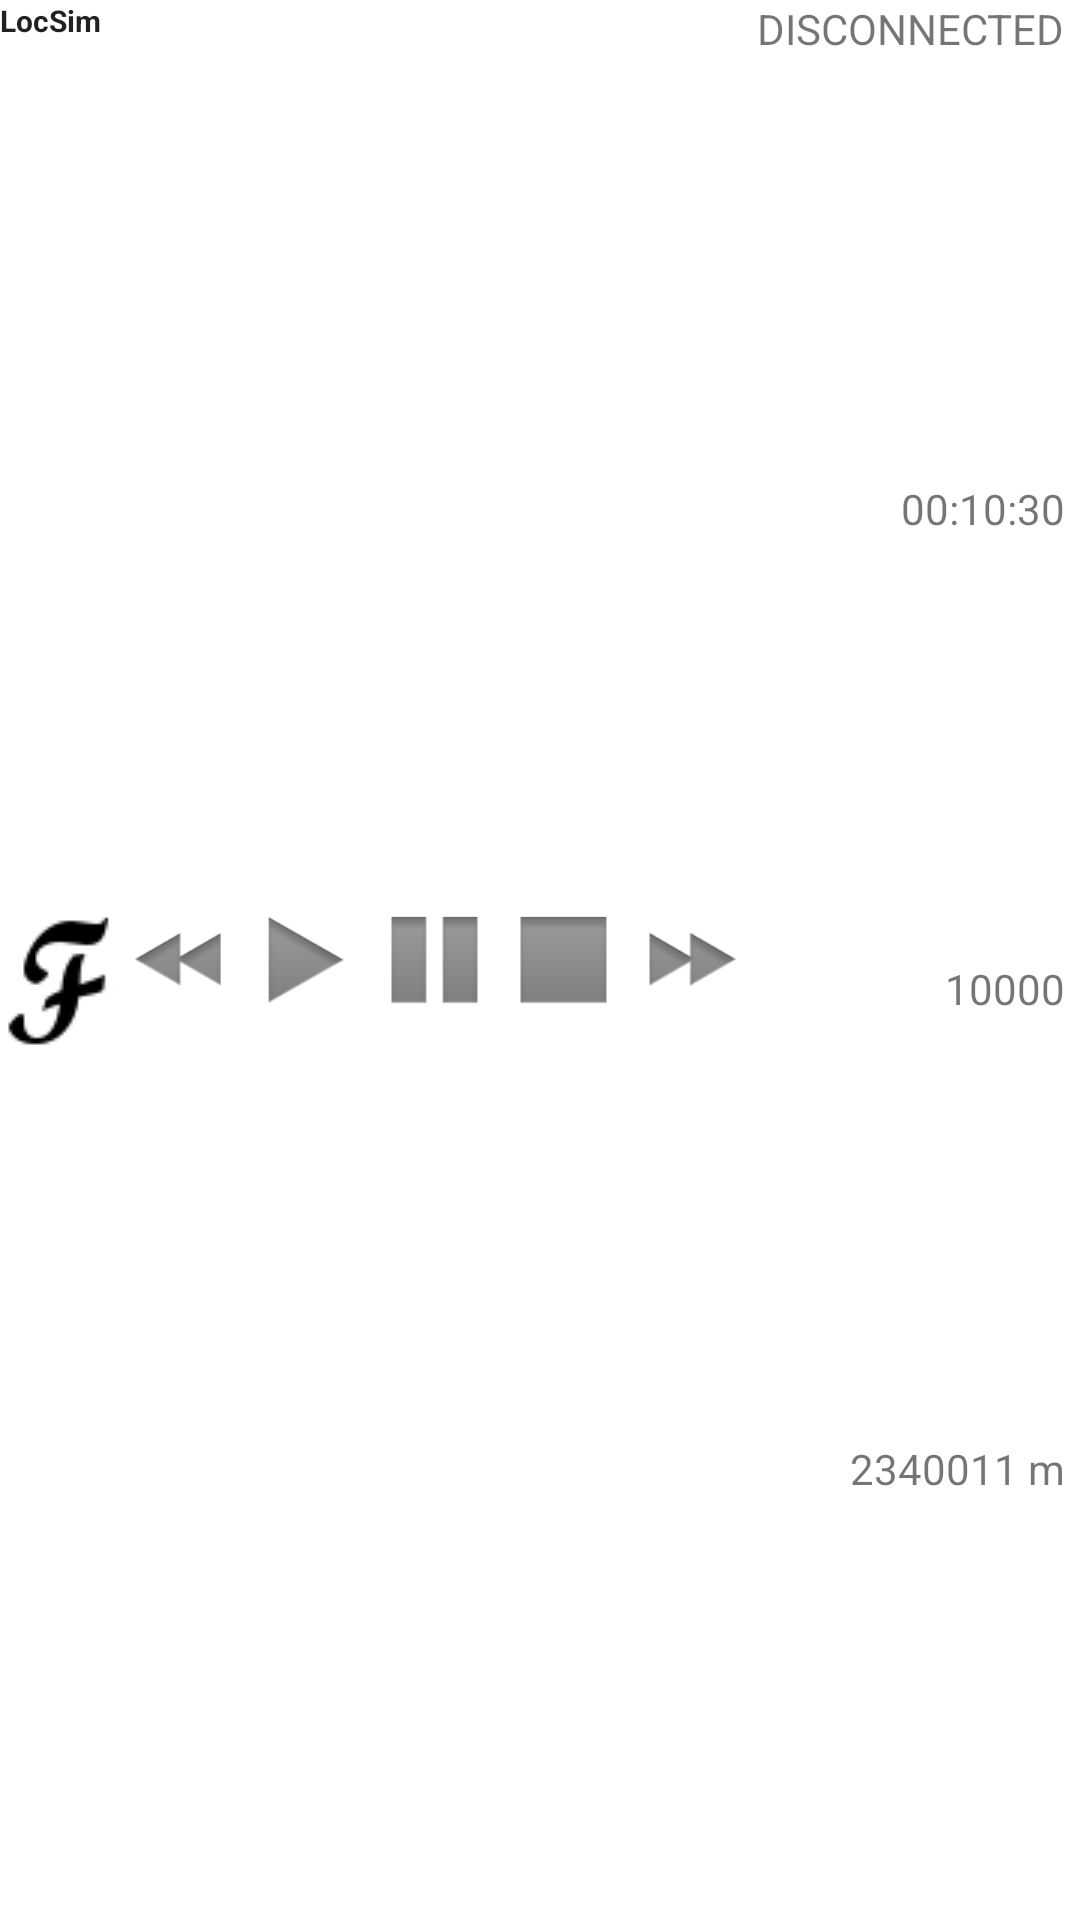

The Android layout XML behind this screen, and the referenced resources:
<!-- AndroidManifest.xml: fallback theme Theme.MaterialComponents.DayNight.NoActionBar -->
<!-- res/layout/sim_notification.xml -->
<LinearLayout 
    xmlns:android="http://schemas.android.com/apk/res/android"
    android:id="@+id/layout1"
    android:layout_width="match_parent"
    android:layout_height="match_parent"
    android:orientation="horizontal" >
    <LinearLayout 
        android:id="@+id/leftLayout"
        android:layout_width="wrap_content"
        android:layout_height="match_parent"
	    android:orientation="vertical" >
	    <TextView 
	        android:id="@+id/textViewModeN"
	        android:layout_width="wrap_content"
	        android:layout_height="wrap_content"
	        android:text="LocSim"
	        android:textSize="10sp"
	        android:gravity="center_horizontal|bottom"
	        style="@style/NotificationTitle" />
	    <ImageView 
	        android:id="@+id/iconImage"
	        android:layout_width="wrap_content"
	        android:layout_height="0dip"
	        android:layout_weight="1"
	        android:scaleType="center"
	        android:src="@drawable/fake" />
    </LinearLayout>
    
    <ImageView
        android:id="@+id/imageViewSlowerN"
        android:layout_width="0dip"
        android:layout_weight="0.01"
        android:layout_height="match_parent"
        android:src="@drawable/ic_menu_tran_slower" />
    <ImageView
        android:id="@+id/imageViewStartN"
        android:layout_width="0dip"
        android:layout_weight="0.01"
        android:layout_height="match_parent"
        android:src="@drawable/ic_menu_tran_start" />
    <ImageView
        android:id="@+id/imageViewPauseN"
        android:layout_width="0dip"
        android:layout_weight="0.01"
        android:layout_height="match_parent"
        android:src="@drawable/ic_menu_tran_pause" />
    <ImageView
        android:id="@+id/imageViewStopN"
        android:layout_width="0dip"
        android:layout_weight="0.01"
        android:layout_height="match_parent"
        android:src="@drawable/ic_menu_tran_stop" />
    <ImageView
        android:id="@+id/imageViewFasterN"
        android:layout_width="0dip"
        android:layout_weight="0.01"
        android:layout_height="match_parent"
        android:src="@drawable/ic_menu_tran_faster" />
        
    <LinearLayout
        android:layout_width="wrap_content"
        android:layout_height="match_parent"
        android:orientation="vertical" >
        <TextView 
            android:id="@+id/textViewStateN"
            android:layout_width="wrap_content"
            android:layout_height="0dip"
            android:layout_weight="1"
            android:layout_gravity="right"
            android:paddingRight="5dip"
            android:text="DISCONNECTED" />
        <TextView
            android:id="@+id/textViewElapsedN"
            android:layout_width="wrap_content"
            android:layout_height="0dip"
            android:layout_weight="1"
            android:layout_gravity="right"
            android:paddingRight="5dip"
            android:text="00:10:30" />
        <TextView
            android:id="@+id/textViewCountN"
            android:layout_width="wrap_content"
            android:layout_height="0dip"
            android:layout_weight="1"
            android:layout_gravity="right"
            android:paddingRight="5dip"
            android:text="10000" />
        <TextView
            android:id="@+id/textViewDistanceN"
            android:layout_width="wrap_content"
            android:layout_height="0dip"
            android:layout_weight="1"
            android:layout_gravity="right"
            android:paddingRight="5dip"
            android:text="2340011 m" />
    </LinearLayout>
	        	        
</LinearLayout>
<!-- resources referenced by this layout -->
<resources>
  <!-- drawable fake: png bitmap (drawable, 1330 bytes) -->
  <!-- drawable ic_menu_tran_faster: png bitmap (drawable-hdpi, 2105 bytes) -->
  <!-- drawable ic_menu_tran_pause: png bitmap (drawable-hdpi, 1476 bytes) -->
  <!-- drawable ic_menu_tran_slower: png bitmap (drawable-hdpi, 2149 bytes) -->
  <!-- drawable ic_menu_tran_start: png bitmap (drawable-hdpi, 1808 bytes) -->
  <!-- drawable ic_menu_tran_stop: png bitmap (drawable-hdpi, 952 bytes) -->
  <style name="NotificationTitle">
          <item name="android:textColor">?android:attr/textColorPrimary</item>
          <item name="android:textStyle">bold</item>
      </style>
</resources>
